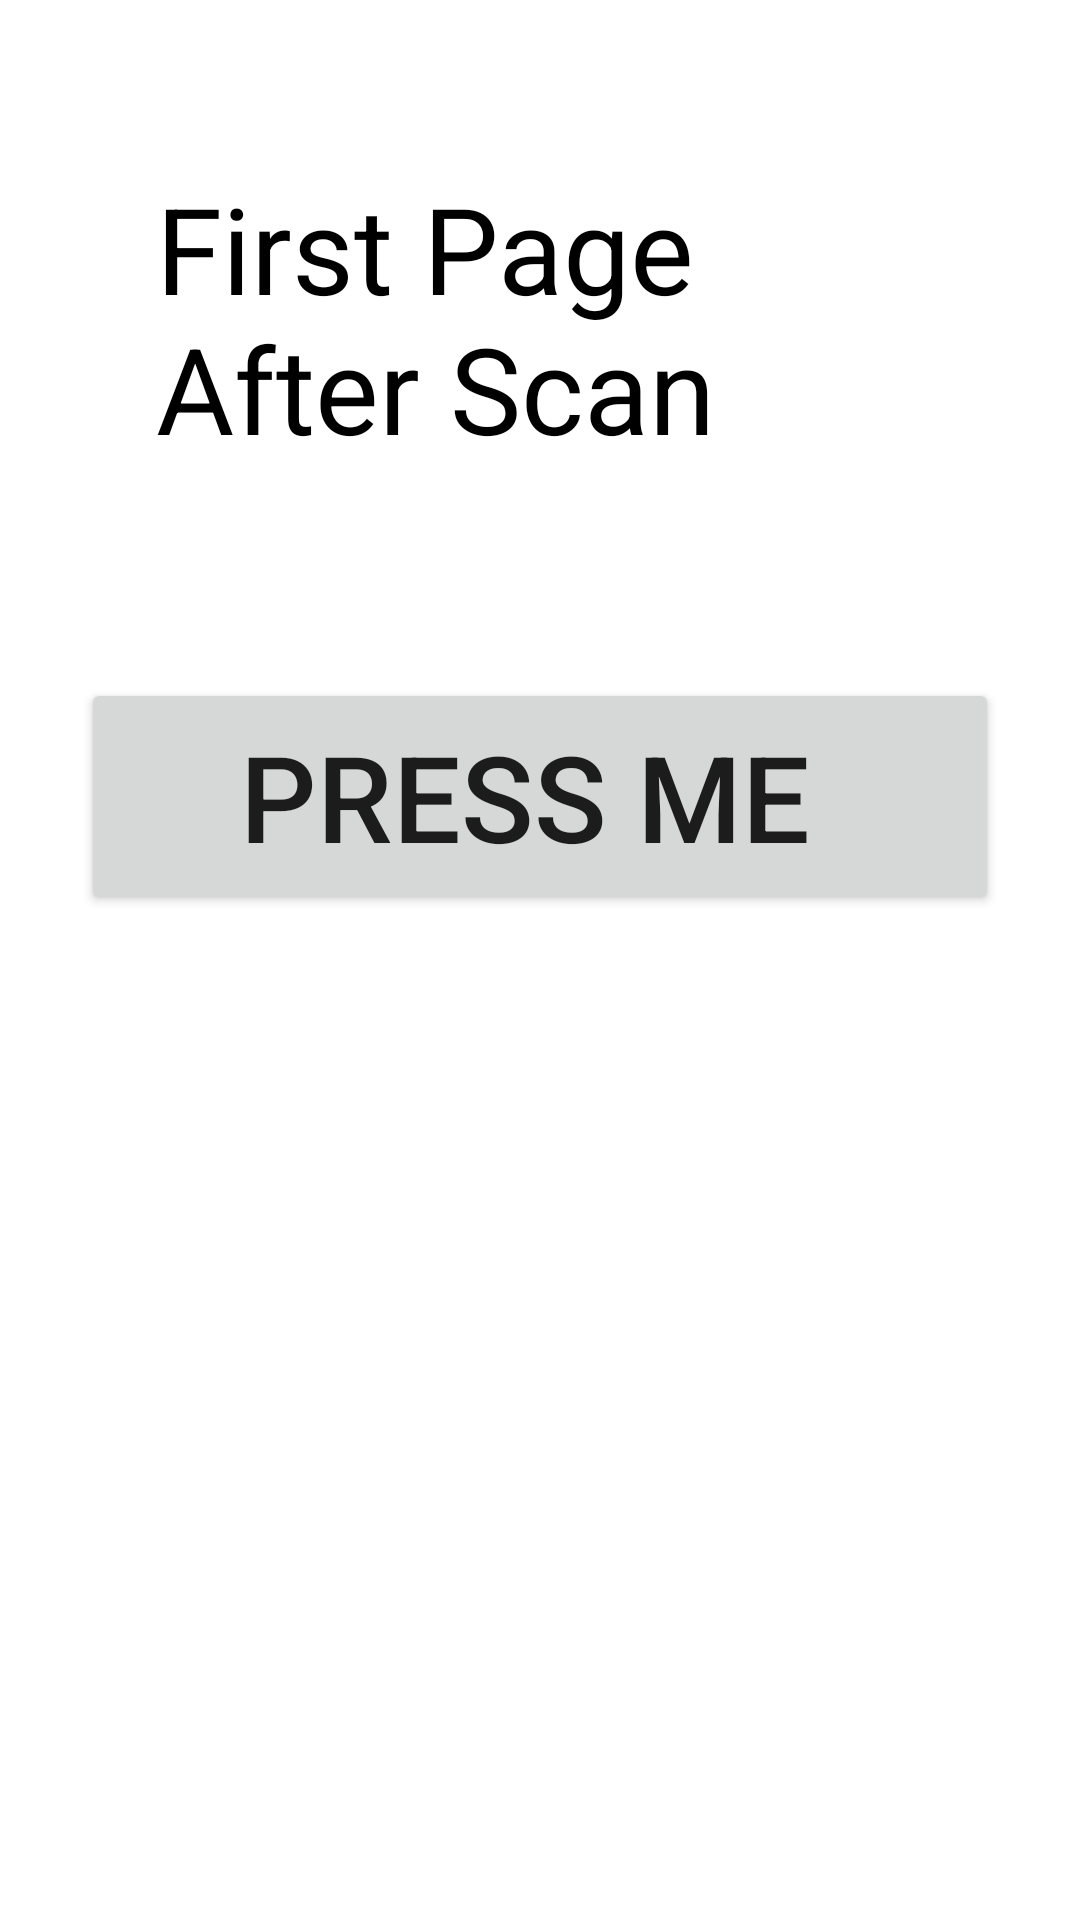

Reconstruct the res/layout file that produces this screen, plus the resources it refers to.
<!-- AndroidManifest.xml: application theme Theme.FingerPrintBiometric -->
<!-- res/layout/activity_securit_key.xml -->
<?xml version="1.0" encoding="utf-8"?>
<androidx.constraintlayout.widget.ConstraintLayout xmlns:android="http://schemas.android.com/apk/res/android"
    xmlns:app="http://schemas.android.com/apk/res-auto"
    xmlns:tools="http://schemas.android.com/tools"
    android:layout_width="match_parent"
    android:layout_height="match_parent"
    tools:context=".SecuritKeyActivity">


    <TextView
        android:id="@+id/textView"
        android:layout_width="269dp"
        android:layout_height="136dp"
        android:layout_marginTop="56dp"
        android:text="First Page After Scan"
        android:textColor="@color/black"
        android:textSize="40dp"
        app:layout_constraintEnd_toEndOf="parent"
        app:layout_constraintHorizontal_bias="0.571"
        app:layout_constraintStart_toStartOf="parent"
        app:layout_constraintTop_toTopOf="parent" />

    <Button
        android:layout_width="306dp"
        android:layout_height="79dp"
        android:layout_marginTop="170dp"
        android:text="Press me "
        android:textSize="40dp"
        app:layout_constraintEnd_toEndOf="parent"
        app:layout_constraintStart_toStartOf="parent"
        app:layout_constraintTop_toTopOf="@+id/textView" />
</androidx.constraintlayout.widget.ConstraintLayout>
<!-- resources referenced by this layout -->
<resources>
  <style name="Theme.FingerPrintBiometric" parent="Theme.MaterialComponents.DayNight.DarkActionBar">
          
          <item name="colorPrimary">@color/purple_500</item>
          <item name="colorPrimaryVariant">@color/purple_700</item>
          <item name="colorOnPrimary">@color/white</item>
          
          <item name="colorSecondary">@color/teal_200</item>
          <item name="colorSecondaryVariant">@color/teal_700</item>
          <item name="colorOnSecondary">@color/black</item>
          
          <item name="android:statusBarColor" tools:targetApi="l">?attr/colorPrimaryVariant</item>
          
      </style>
  <!-- not gathered from this repository: default colours our renderer supplied (Android Studio template values) -->
  <color name="purple_500">#FF6200EE</color>
  <color name="purple_700">#FF3700B3</color>
  <color name="teal_200">#FF03DAC5</color>
  <color name="teal_700">#FF018786</color>
  <color name="black">#FF000000</color>
  <color name="white">#FFFFFFFF</color>
</resources>
